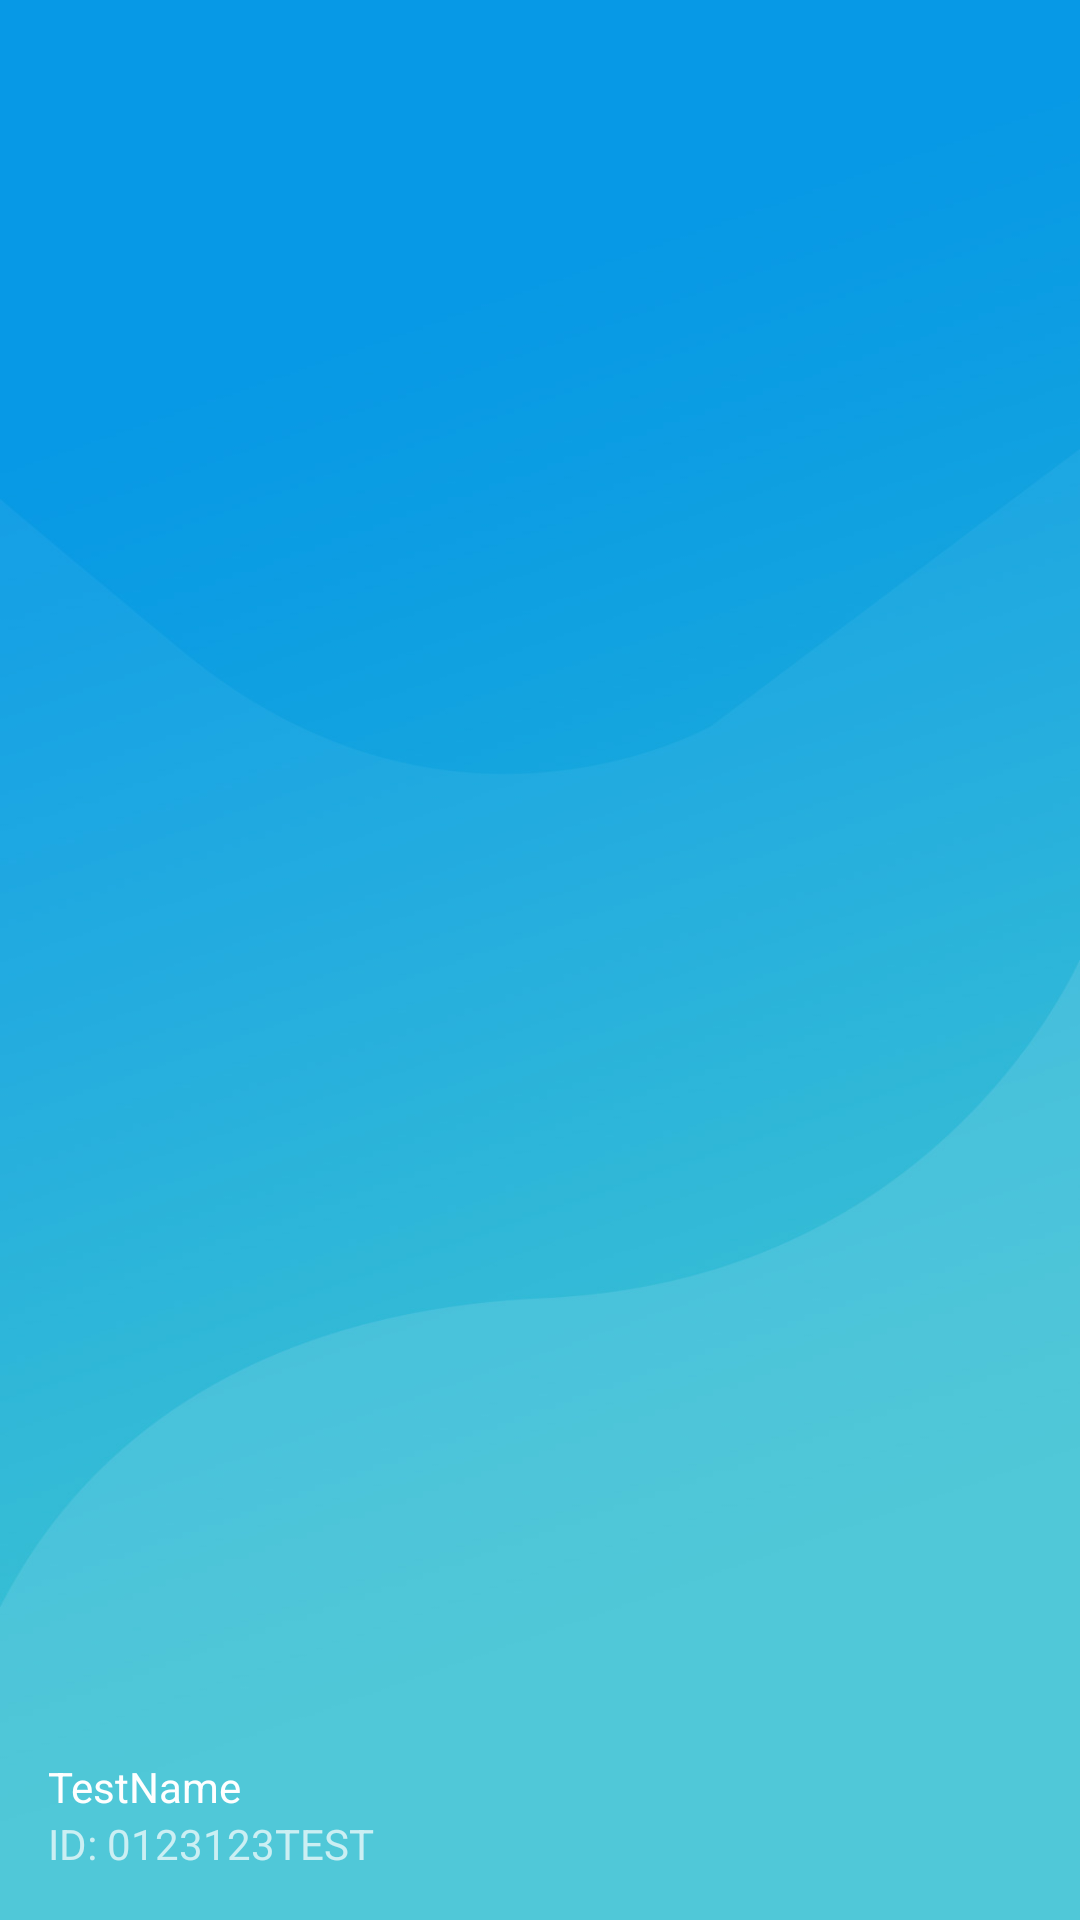

Reconstruct the res/layout file that produces this screen, plus the resources it refers to.
<!-- AndroidManifest.xml: application theme AppTheme -->
<!-- res/layout/drawer_navigation_header.xml -->
<?xml version="1.0" encoding="utf-8"?>
<LinearLayout xmlns:android="http://schemas.android.com/apk/res/android"
    xmlns:app="http://schemas.android.com/apk/res-auto"
    android:layout_width="match_parent"
    android:layout_height="@dimen/nav_header_height"
    android:background="@drawable/bg_main"
    android:gravity="bottom"
    android:orientation="vertical"
    android:paddingLeft="@dimen/activity_horizontal_margin"
    android:paddingTop="@dimen/activity_vertical_margin"
    android:paddingRight="@dimen/activity_horizontal_margin"
    android:paddingBottom="@dimen/activity_vertical_margin"
    android:theme="@style/ThemeOverlay.AppCompat.Dark">

    <ImageView
        android:id="@+id/imageView"
        android:layout_width="wrap_content"
        android:layout_height="wrap_content"
        android:paddingTop="@dimen/nav_header_vertical_spacing"
        app:srcCompat="@mipmap/ic_launcher_round" />

    <TextView
        android:id="@+id/tv_patientFullName"
        android:layout_width="wrap_content"
        android:layout_height="wrap_content"
        android:paddingTop="@dimen/nav_header_vertical_spacing"
        android:text="TestName"
        android:textAppearance="@style/TextAppearance.AppCompat.Body1" />

    <TextView
        android:id="@+id/tv_patientId"
        android:layout_width="wrap_content"
        android:layout_height="wrap_content"
        android:text="ID: 0123123TEST" />

</LinearLayout>
<!-- resources referenced by this layout -->
<resources>
  <dimen name="activity_horizontal_margin">16dp</dimen>
  <dimen name="activity_vertical_margin">16dp</dimen>
  <dimen name="nav_header_height">176dp</dimen>
  <dimen name="nav_header_vertical_spacing">8dp</dimen>
  <!-- drawable bg_main: jpg bitmap (drawable-v24, 42789 bytes) -->
  <style name="AppTheme" parent="Theme.AppCompat.Light.NoActionBar">
          
          <item name="colorPrimary">@color/colorWhite</item>
          <item name="colorPrimaryDark">#d3d3d3</item>
          <item name="colorAccent">@color/colorBlue</item>
      </style>
  <color name="colorWhite">@android:color/white</color>
  <color name="colorBlue">@android:color/holo_blue_dark</color>
</resources>
